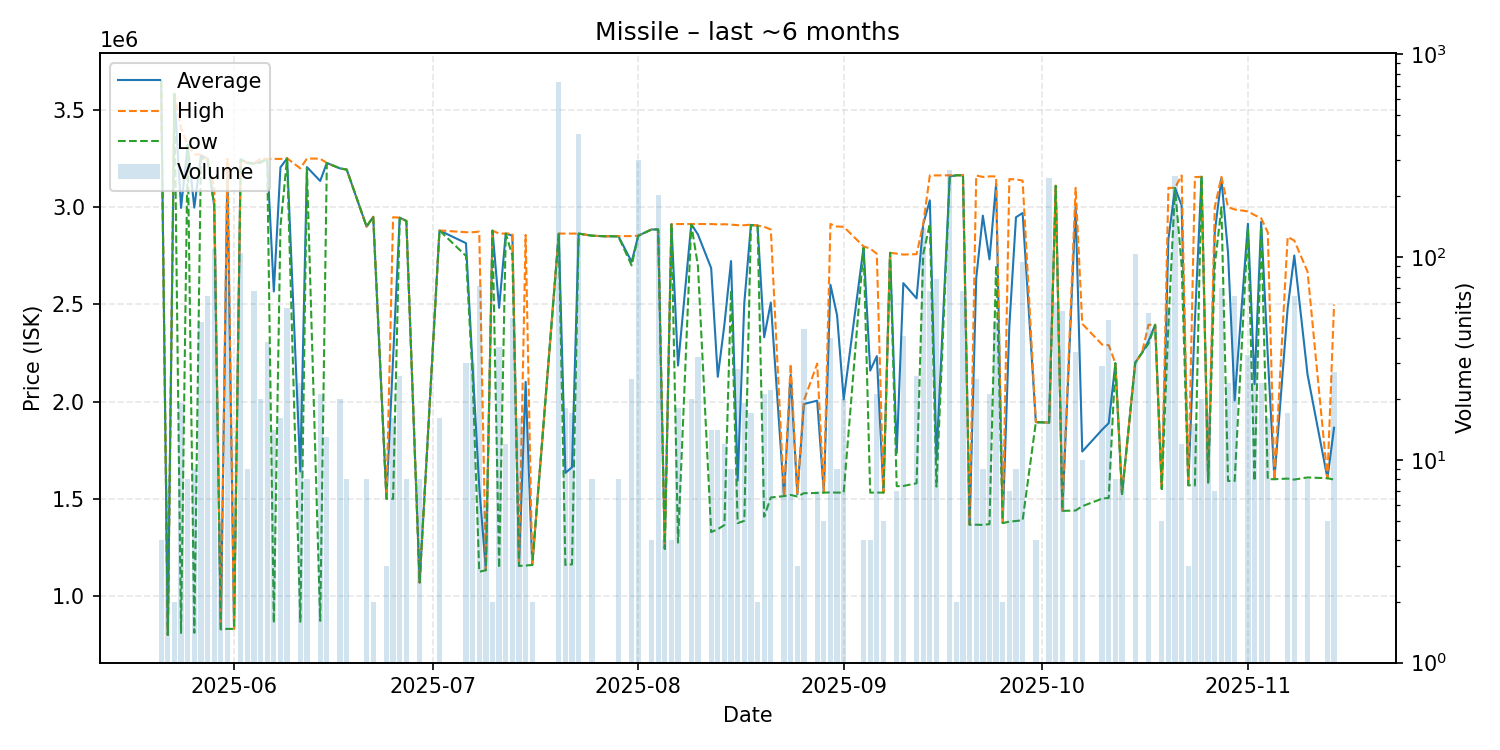

Source data for this figure (header and first rows):
date, average, highest, lowest, order_count, volume
2025-05-21, 3650000, 3650000, 3650000, 1, 4
2025-05-22, 800500, 800500, 800500, 1, 8
2025-05-23, 3582000, 3582000, 3582000, 1, 2
2025-05-24, 2995937, 3406000, 810300, 5, 19
2025-05-25, 3320000, 3320000, 3320000, 1, 8
2025-05-26, 2997656, 3271000, 810900, 2, 9
2025-05-27, 3265833, 3270000, 3251000, 4, 48
2025-05-28, 3248234, 3249000, 3245000, 7, 64
2025-05-29, 3009000, 3100000, 3009000, 7, 110
2025-05-30, 829500, 829500, 829500, 2, 5
2025-05-31, 3186051, 3248000, 831200, 8, 86
2025-06-01, 831400, 831400, 831400, 1, 1
2025-06-02, 3246000, 3246000, 3246000, 16, 105
2025-06-03, 3227889, 3228000, 3227000, 2, 9
2025-06-04, 3225147, 3226000, 3224000, 6, 68
2025-06-05, 3233250, 3249000, 3228000, 2, 20
2025-06-06, 3248000, 3248000, 3248000, 5, 38
2025-06-07, 2566257, 3248000, 861900, 5, 14
2025-06-08, 3204750, 3248000, 2900000, 5, 16
2025-06-09, 3250268, 3251000, 3250000, 5, 56
2025-06-11, 1640242, 3199000, 868300, 3, 24
2025-06-12, 3205875, 3250000, 3200000, 3, 8
2025-06-14, 3134505, 3249000, 872600, 3, 21
2025-06-15, 3227000, 3227000, 3227000, 2, 13
2025-06-17, 3199000, 3199000, 3199000, 1, 20
2025-06-18, 3193000, 3193000, 3193000, 1, 8
2025-06-21, 2900000, 2900000, 2900000, 1, 8
2025-06-22, 2950000, 2950000, 2950000, 1, 2
2025-06-24, 1501000, 1501000, 1501000, 1, 3
2025-06-25, 2224000, 2948000, 1500000, 2, 16
2025-06-26, 2945885, 2946000, 2945000, 4, 26
2025-06-27, 2929000, 2929000, 2929000, 1, 8
2025-06-29, 1070000, 1070000, 1070000, 8, 8
2025-07-02, 2880000, 2880000, 2880000, 1, 16
2025-07-06, 2814667, 2871000, 2749000, 4, 30
2025-07-07, 2180433, 2871000, 2123000, 6, 30
2025-07-08, 1562139, 2874000, 1125000, 8, 72
2025-07-09, 1133000, 1133000, 1133000, 4, 6
2025-07-10, 2879000, 2879000, 2879000, 1, 2
2025-07-11, 2481833, 2864000, 1144000, 11, 36
2025-07-12, 2864000, 2864000, 2864000, 2, 12
2025-07-13, 2853600, 2865000, 2751000, 3, 50
2025-07-14, 1155000, 1155000, 1155000, 9, 16
2025-07-15, 2101556, 2857000, 1157000, 4, 18
2025-07-16, 1160000, 1160000, 1160000, 2, 2
2025-07-20, 2864000, 2864000, 2861000, 8, 729
2025-07-21, 1633333, 2864000, 1160000, 4, 18
2025-07-22, 1662471, 2864000, 1163000, 7, 17
2025-07-23, 2864000, 2864000, 2864000, 5, 403
2025-07-25, 2853000, 2853000, 2853000, 1, 8
2025-07-27, 2850000, 2850000, 2850000, 1, 1
2025-07-29, 2850500, 2851000, 2849000, 2, 8
2025-07-31, 2718760, 2851000, 2700000, 4, 25
2025-08-01, 2853000, 2853000, 2853000, 9, 300
2025-08-03, 2885000, 2885000, 2885000, 1, 4
2025-08-04, 2885000, 2885000, 2885000, 6, 201
2025-08-05, 1243000, 1243000, 1243000, 4, 4
2025-08-06, 2911500, 2912000, 2911000, 2, 4
2025-08-07, 2185278, 2913000, 1275000, 5, 18
2025-08-09, 2912650, 2913000, 2911000, 3, 20
... 79 more rows
